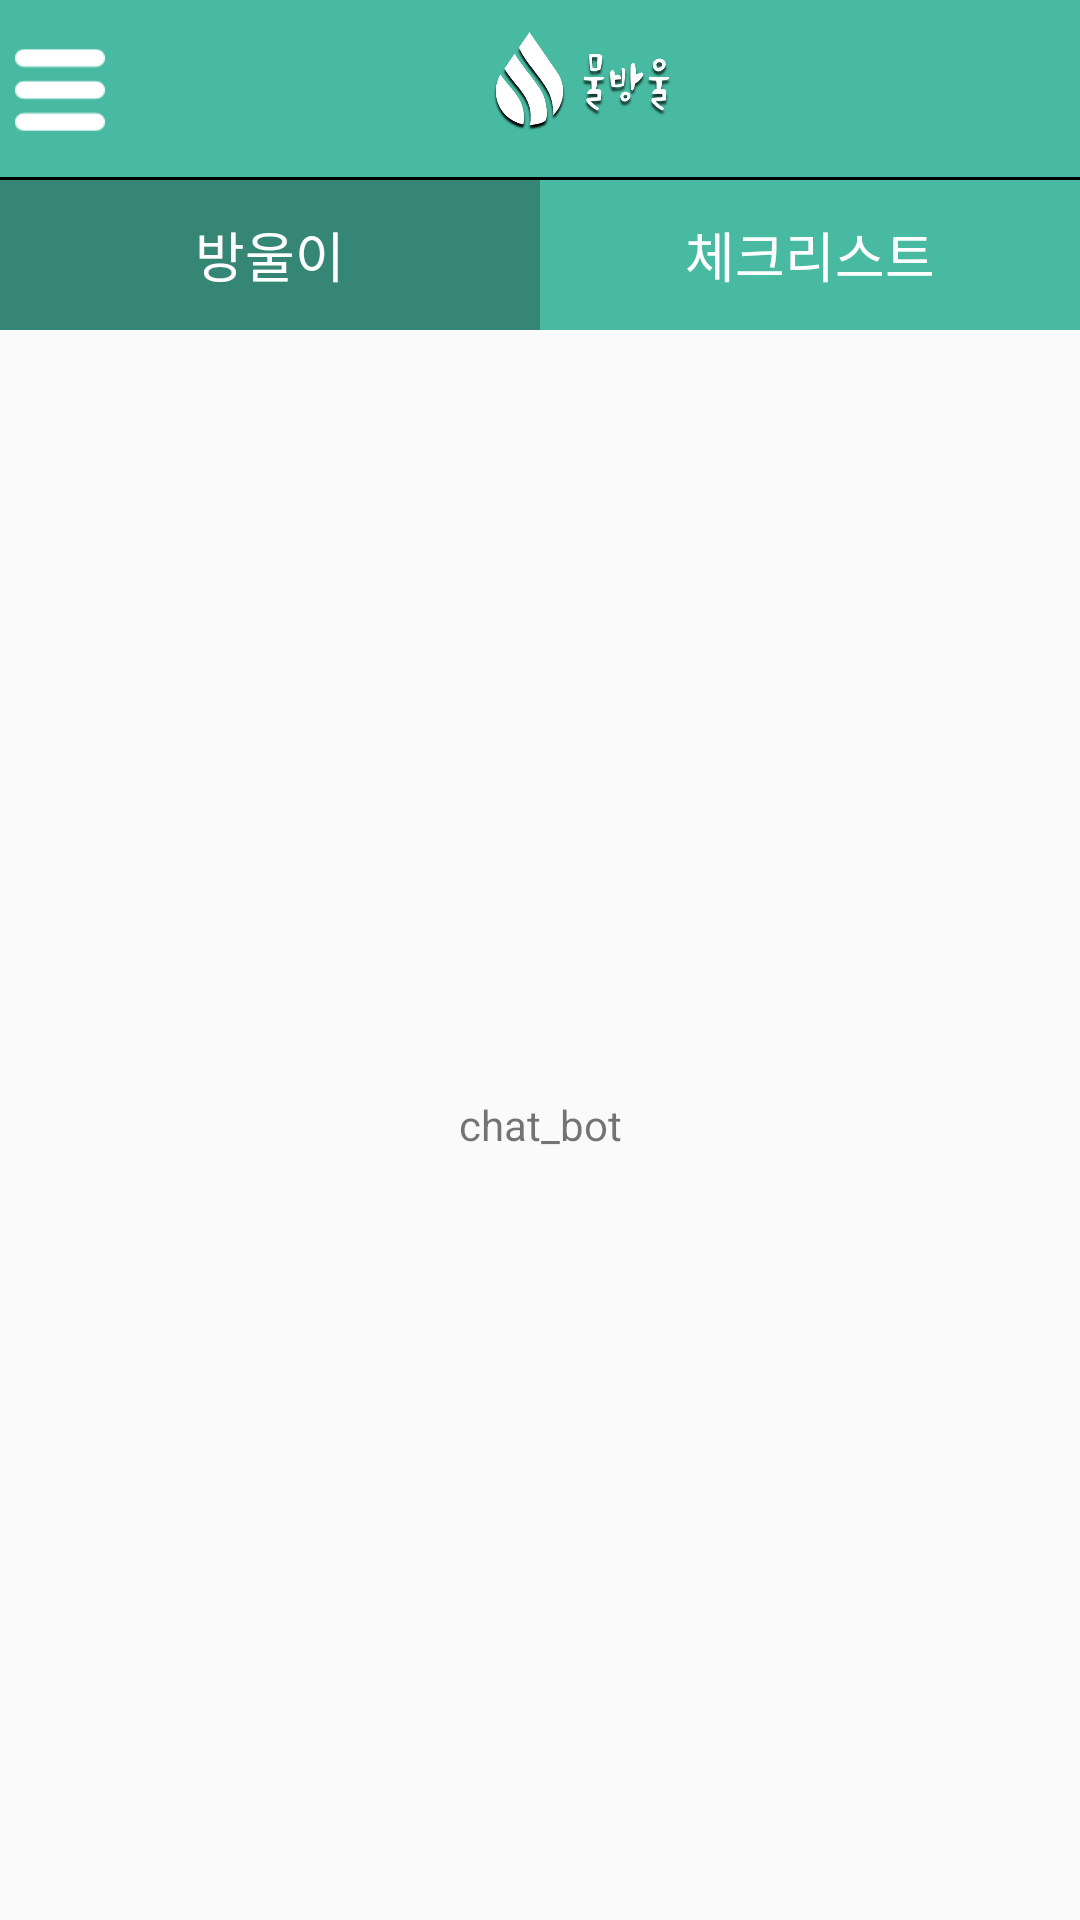

Write the Android layout XML for this screen, with the resource values it uses.
<!-- AndroidManifest.xml: application theme AppTheme -->
<!-- res/layout/activity_main.xml -->
<?xml version="1.0" encoding="utf-8"?>
<android.support.v4.widget.DrawerLayout xmlns:android="http://schemas.android.com/apk/res/android"
    xmlns:tools="http://schemas.android.com/tools"
    android:layout_width="match_parent"
    android:layout_height="match_parent"
    xmlns:app="http://schemas.android.com/apk/res-auto"
    android:id="@+id/side_drawer"
    tools:context=".MainActivity">

    <LinearLayout
        android:layout_width="match_parent"
        android:layout_height="match_parent"
        android:orientation="vertical"
        android:id="@+id/main_layout">

        <LinearLayout
            android:id="@+id/main_title_bar"
            android:layout_width="match_parent"
            android:layout_height="60dp"
            android:gravity="center_vertical"
            android:background="@drawable/border"
            android:orientation="horizontal">

            <ImageView
                android:id="@+id/side_drawer_button"
                android:layout_width="40dp"
                android:layout_height="50dp"
                android:padding="5dp"
                android:src="@drawable/hambutton" />
            <LinearLayout
                android:layout_width="match_parent"
                android:layout_height="wrap_content"
                android:orientation="horizontal">

            <ImageView
                android:layout_width="wrap_content"
                android:layout_height="50dp"
                android:src="@drawable/logofinal"
                android:layout_gravity="center"/>

            </LinearLayout>


        </LinearLayout>

        <LinearLayout
            android:layout_width="match_parent"
            android:layout_height="wrap_content"
            android:orientation="horizontal"
            android:background="#CCCCCC"
            android:layout_alignTop="@id/main_title_bar">

            <TextView
                android:id="@+id/chat_bot_page_tab"
                android:layout_width="0dp"
                android:layout_height="50dp"
                android:layout_weight="1"
                android:background="#358675"
                android:textColor="#ffffff"
                android:textSize="18dp"
                android:gravity="center"
                android:padding="5dp"
                android:text="방울이" />

            <TextView
                android:layout_width="0dp"
                android:layout_weight="1"
                android:layout_height="50dp"
                android:padding="5dp"
                android:textSize="18dp"
                android:text="체크리스트"
                android:textColor="#ffffff"
                android:id="@+id/check_list_page_tab"
                android:gravity="center"
                android:background="#47baa1"/>

        </LinearLayout>

        <ViewFlipper
            android:layout_width="match_parent"
            android:layout_height="match_parent"
            android:id="@+id/main_view_flipper">

            <include layout="@layout/chat_bot"/>
            <include layout="@layout/check_list" />

        </ViewFlipper>

        
        
        
        
        
        
        
        
        
        

    </LinearLayout>

    <LinearLayout
        android:layout_width="wrap_content"
        android:layout_height="match_parent"
        android:orientation="vertical"
        android:layout_gravity="start"
        android:id="@+id/drawer_layout"
        android:background="#ffffff">
        <LinearLayout
            android:layout_width="300dp"
            android:layout_height="wrap_content"
            android:orientation="vertical">
        <LinearLayout
            android:layout_width="match_parent"
            android:layout_height="200dp"
            android:gravity="center"
            android:orientation="vertical"
            android:background="@drawable/emerald">
            <ImageView
                android:layout_width="match_parent"
                android:layout_height="150dp"
                android:src="@drawable/verticallogo"/>
        </LinearLayout>

                <LinearLayout
                    android:layout_marginTop="10dp"
                    android:layout_width="wrap_content"
                    android:layout_height="wrap_content"
                    android:orientation="vertical">

                    <LinearLayout
                        android:layout_width="match_parent"
                        android:layout_height="wrap_content"
                        android:orientation="horizontal">
                    <ImageView
                        android:layout_margin="10dp"
                        android:layout_width="15dp"
                        android:gravity="center_vertical"
                        android:layout_height="15dp"
                        android:src="@drawable/blueprint"/>
                        <TextView
                            android:layout_margin="10dp"
                            android:layout_width="match_parent"
                            android:layout_height="wrap_content"
                            android:text="지역 재 설정"
                            android:textSize="15dp"
                            android:gravity="left|center_vertical"
                            android:id="@+id/region_setting"
                            />
                    </LinearLayout>

                    <LinearLayout
                        android:layout_width="match_parent"
                        android:layout_height="wrap_content"
                        android:orientation="horizontal">
                    <ImageView
                        android:layout_margin="10dp"
                        android:layout_width="15dp"
                        android:gravity="center_vertical"
                        android:layout_height="15dp"
                        android:src="@drawable/checked"/>
                        <TextView
                            android:layout_margin="10dp"
                            android:layout_width="match_parent"
                            android:layout_height="wrap_content"
                            android:text="체크리스트 수정"
                            android:textSize="15dp"
                            android:gravity="left|center_vertical"
                            android:id="@+id/check_list_setting"
                            />

                    </LinearLayout>
                </LinearLayout>




</LinearLayout>


    </LinearLayout>

</android.support.v4.widget.DrawerLayout>
<!-- res/layout/chat_bot.xml (included above) -->
<?xml version="1.0" encoding="utf-8"?>
<LinearLayout
    xmlns:android="http://schemas.android.com/apk/res/android"
    android:orientation="vertical"
    android:layout_width="match_parent"
    android:layout_height="match_parent"
    android:gravity="center">

    <TextView
        android:layout_width="match_parent"
        android:layout_height="wrap_content"
        android:gravity="center"
        android:text="chat_bot"/>

</LinearLayout>
<!-- res/layout/check_list.xml (included above) -->
<?xml version="1.0" encoding="utf-8"?>
<LinearLayout
    xmlns:android="http://schemas.android.com/apk/res/android"
    android:orientation="vertical"
    android:layout_margin="10dp"
    android:layout_width="match_parent"
    android:layout_height="match_parent"
    android:background="@drawable/frame"
    android:gravity="center">

    <LinearLayout
        android:layout_width="match_parent"
        android:layout_height="match_parent"
        android:layout_weight="1"
        android:orientation="vertical">

        <LinearLayout
            android:layout_width="match_parent"
            android:layout_height="wrap_content"
            android:orientation="horizontal">

            <Spinner
                android:id="@+id/my_check_list_spinner"
                android:layout_width="0dp"
                android:layout_height="wrap_content"
                android:layout_marginTop="20dp"
                android:layout_marginLeft="20dp"
                android:layout_marginBottom="5dp"
                android:layout_weight="1"
                android:fadingEdge="horizontal">

            </Spinner>

        </LinearLayout>

        <ListView
            android:id="@+id/my_check_list_view"
            android:layout_width="match_parent"
            android:layout_height="match_parent">

        </ListView>

    </LinearLayout>

    <android.support.design.widget.FloatingActionButton
        android:layout_width="40dp"
        android:layout_height="40dp"
        android:layout_gravity="right"
        android:id="@+id/share"
        android:src="@android:drawable/ic_dialog_email"
        />

</LinearLayout>
<!-- resources referenced by this layout -->
<resources>
  <!-- drawable blueprint: png bitmap (drawable, 1988 bytes) -->
  <!-- drawable border (drawable) -->
  <?xml version="1.0" encoding="utf-8"?>
  <layer-list xmlns:android="http://schemas.android.com/apk/res/android">
      <item>
          <shape android:shape="rectangle">
              <solid android:color="#000000" />
          </shape>
      </item>
      <item android:bottom="1dp" >
          <shape android:shape="rectangle">
              <solid android:color="#47baa1" />
          </shape>
      </item>
  </layer-list>
  <!-- drawable checked: png bitmap (drawable, 966 bytes) -->
  <!-- drawable emerald: png bitmap (drawable, 225618 bytes) -->
  <!-- drawable frame (drawable) -->
  <shape xmlns:android="http://schemas.android.com/apk/res/android" android:shape="rectangle" >
      <solid android:color="#ffffff" />
      <stroke android:width="1dp" android:color="#000000"/>
      <corners android:radius="10dp" />
  </shape>
  <!-- drawable hambutton: png bitmap (drawable, 662 bytes) -->
  <!-- drawable logofinal: png bitmap (drawable, 55303 bytes) -->
  <!-- drawable verticallogo: png bitmap (drawable, 70218 bytes) -->
  <style name="AppTheme" parent="Theme.AppCompat.Light.NoActionBar">
          
          <item name="colorPrimary">@color/colorPrimary</item>
          <item name="colorPrimaryDark">@color/colorPrimaryDark</item>
          <item name="colorAccent">@color/colorAccent</item>
      </style>
  <!-- not gathered from this repository: default colours our renderer supplied (Android Studio template values) -->
  <color name="colorPrimary">#FF6200EE</color>
  <color name="colorPrimaryDark">#FF3700B3</color>
  <color name="colorAccent">#FF03DAC5</color>
</resources>
